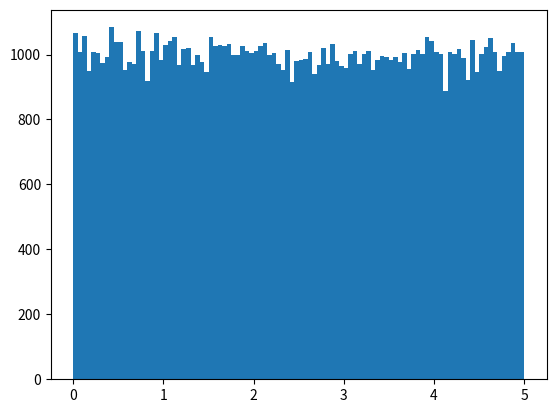

Source code (Python):
# f = open('empty.txt', 'w')
# f.write('This is another content')
# f.close()

import numpy
import matplotlib.pyplot as plt

x = numpy.random.uniform(0.0, 5.0, 100000)

plt.hist(x, 100)
plt.show()
